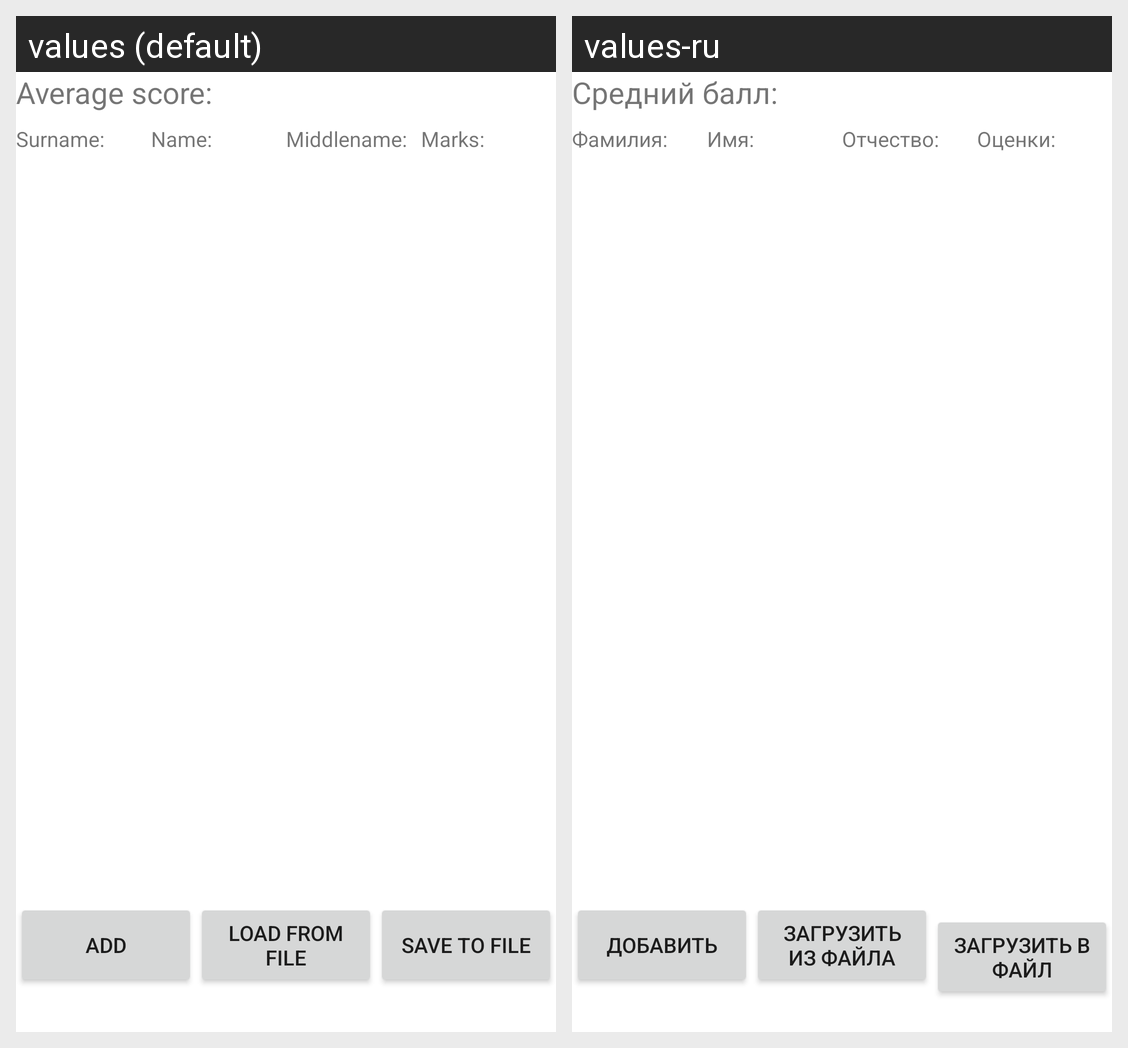

Here is an Android app screen in its default locale and in the app's own translations. Write out the translated-string differences for the strings that appear on this screen.
Android screen res/layout/activity_main.xml rendered under 2 locales, left to right: values (default), values-ru. Device: Nexus 5 (rendered at 1080×1920; each locale shown at half size, 540×960, under a caption strip naming it); theme Theme.Abitur.
Strings drawn on this screen, with the default value and each locale's value (text and hints the layout hard-codes, and strings that could not be matched under every locale, appear in the picture but are not listed):

score
  values: Average score:
  values-ru: Средний балл:

surname
  values: Surname:
  values-ru: Фамилия:

name
  values: Name:
  values-ru: Имя:

middlename
  values: Middlename:
  values-ru: Отчество:

mark
  values: Marks:
  values-ru: Оценки:

add
  values: Add
  values-ru: Добавить

load
  values: Load from file
  values-ru: Загрузить из файла

save
  values: Save to file
  values-ru: Загрузить в файл
